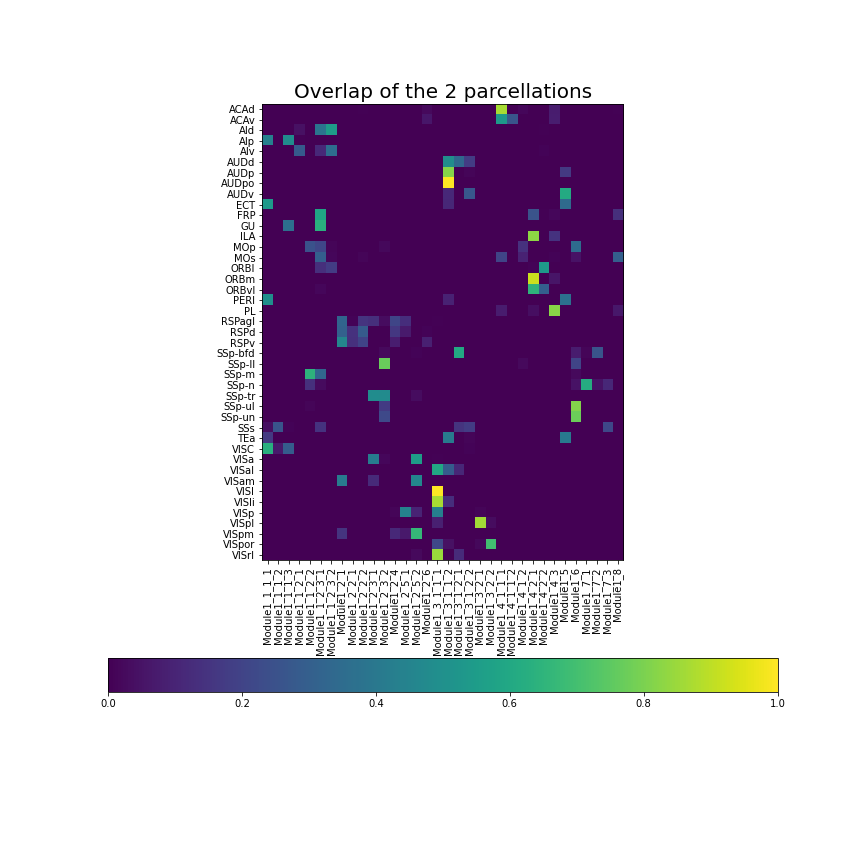

Data behind this chart, as committed beside it:
name; Module1_1_1_1; Module1_1_1_2; Module1_1_1_3; Module1_1_2_1; Module1_1_2_2; Module1_1_2_3_1; Module1_1_2_3_2; Module1_2_1; Module1_2_2_1; Module1_2_2_2; Module1_2_3_1; Module1_2_3_2; Module1_2_4; Module1_2_5_1; Module1_2_5_2; Module1_2_6; Module1_3_1_1_1; Module1_3_1_1_2; Module1_3_1_2_1; Module1_3_1_2_2; Module1_3_2_1; Module1_3_2_2; Module1_4_1_1_1
ACAd; 0.0; 0.0; 0.0; 0.0; 0.0; 0.0; 0.0; 0.0; 0.0; 0.006116; 0.0; 0.0; 0.0; 0.0; 0.0; 0.0263; 0.0; 0.0; 0.0; 0.0; 0.0; 0.0; 0.8703
ACAv; 0.0; 0.0; 0.0; 0.0; 0.0; 0.0; 0.0; 0.0; 0.0; 0.0; 0.0; 0.0; 0.0; 0.0; 0.0; 0.05957; 0.0; 0.0; 0.0; 0.0; 0.0; 0.0; 0.5353
AId; 0.0; 0.0; 0.001076; 0.04303; 0.0; 0.3846; 0.553; 0.0; 0.0; 0.0; 0.0; 0.0; 0.0; 0.0; 0.0; 0.0; 0.0; 0.0; 0.0; 0.0; 0.0; 0.0; 0.0
AIp; 0.4376; 0.0; 0.4852; 0.007389; 0.0; 0.003284; 0.0; 0.0; 0.0; 0.0; 0.0; 0.0; 0.0; 0.0; 0.0; 0.0; 0.0; 0.0; 0.0; 0.0; 0.0; 0.0; 0.0
AIv; 0.0; 0.0; 0.001157; 0.2836; 0.0; 0.1169; 0.3576; 0.0; 0.0; 0.0; 0.0; 0.0; 0.0; 0.0; 0.0; 0.0; 0.0; 0.0; 0.0; 0.0; 0.0; 0.0; 0.0
AUDd; 0.0; 0.0; 0.0; 0.0; 0.0; 0.0; 0.0; 0.0; 0.0; 0.0; 0.0; 0.0; 0.0; 0.0; 0.0; 0.0; 0.0; 0.4901; 0.3328; 0.1772; 0.0; 0.0; 0.0
AUDp; 0.0; 0.0; 0.0; 0.0; 0.0; 0.0; 0.0; 0.0; 0.0; 0.0; 0.0; 0.0; 0.0; 0.0; 0.0; 0.0; 0.0; 0.8192; 0.0; 0.01398; 0.0; 0.0; 0.0
AUDpo; 0.0; 0.0; 0.0; 0.0; 0.0; 0.0; 0.0; 0.0; 0.0; 0.0; 0.0; 0.0; 0.0; 0.0; 0.0; 0.0; 0.0; 1.0; 0.0; 0.0; 0.0; 0.0; 0.0
AUDv; 0.0; 0.0; 0.0; 0.0; 0.0; 0.0; 0.0; 0.0; 0.0; 0.0; 0.0; 0.0; 0.0; 0.0; 0.0; 0.0; 0.0; 0.1163; 0.0; 0.2713; 0.0; 0.0; 0.0
ECT; 0.542; 0.0; 0.0; 0.0; 0.0; 0.0; 0.0; 0.0; 0.0; 0.0; 0.0; 0.0; 0.0; 0.0; 0.0; 0.0; 0.0; 0.1107; 0.0; 0.0; 0.0; 0.0; 0.0
FRP; 0.0; 0.0; 0.0; 0.0; 0.0; 0.5859; 0.0; 0.0; 0.0; 0.0; 0.0; 0.0; 0.0; 0.0; 0.0; 0.0; 0.0; 0.0; 0.0; 0.0; 0.0; 0.0; 0.0
GU; 0.0; 0.0; 0.3672; 0.0; 0.0; 0.6328; 0.0; 0.0; 0.0; 0.0; 0.0; 0.0; 0.0; 0.0; 0.0; 0.0; 0.0; 0.0; 0.0; 0.0; 0.0; 0.0; 0.0
ILA; 0.0; 0.0; 0.0; 0.0; 0.0; 0.0; 0.0; 0.0; 0.0; 0.0; 0.0; 0.0; 0.0; 0.0; 0.0; 0.0; 0.0; 0.0; 0.0; 0.0; 0.0; 0.0; 0.0
MOp; 0.0; 0.0; 0.0; 0.0; 0.2533; 0.2147; 0.01361; 0.0; 0.0; 0.000707; 0.0; 0.02192; 0.0; 0.0; 0.0; 0.0; 0.0; 0.0; 0.0; 0.0; 0.0; 0.0; 0.0
MOs; 0.0; 0.0; 0.0; 0.0; 0.001528; 0.3017; 0.01895; 0.0; 0.0; 0.01467; 0.0; 0.0007641; 0.0; 0.0; 0.0; 0.001222; 0.0; 0.0; 0.0; 0.0; 0.0; 0.0; 0.2052
ORBl; 0.0; 0.0; 0.0; 0.0; 0.0; 0.1361; 0.1775; 0.0; 0.0; 0.0; 0.0; 0.0; 0.0; 0.0; 0.0; 0.0; 0.0; 0.0; 0.0; 0.0; 0.0; 0.0; 0.0
ORBm; 0.0; 0.0; 0.0; 0.0; 0.0; 0.0; 0.0; 0.0; 0.0; 0.0; 0.0; 0.0; 0.0; 0.0; 0.0; 0.0; 0.0; 0.0; 0.0; 0.0; 0.0; 0.0; 0.0
ORBvl; 0.0; 0.0; 0.0; 0.0; 0.0; 0.01568; 0.0; 0.0; 0.0; 0.0; 0.0; 0.0; 0.0; 0.0; 0.0; 0.0; 0.0; 0.0; 0.0; 0.0; 0.0; 0.0; 0.0
PERI; 0.4987; 0.0; 0.0; 0.0; 0.0; 0.0; 0.0; 0.0; 0.0; 0.0; 0.0; 0.0; 0.0; 0.0; 0.0; 0.0; 0.0; 0.09524; 0.0; 0.0; 0.0; 0.0; 0.0
PL; 0.0; 0.0; 0.0; 0.0; 0.0; 0.0; 0.0; 0.0; 0.0; 0.0; 0.0; 0.0; 0.0; 0.0; 0.0; 0.0; 0.0; 0.0; 0.0; 0.0; 0.0; 0.0; 0.07614
RSPagl; 0.0; 0.0; 0.0; 0.0; 0.0; 0.0; 0.0; 0.3229; 0.01047; 0.151; 0.1361; 0.03141; 0.2086; 0.13; 0.0; 0.0; 0.006981; 0.0; 0.0; 0.0; 0.002618; 0.0; 0.0
RSPd; 0.0; 0.0; 0.0; 0.0; 0.0; 0.0; 0.0; 0.3119; 0.1419; 0.2864; 0.0; 0.0; 0.1633; 0.07355; 0.0; 0.01148; 0.001043; 0.0; 0.0; 0.0; 0.003652; 0.0; 0.0
RSPv; 0.0; 0.0; 0.0; 0.0; 0.0; 0.0; 0.0; 0.4601; 0.1383; 0.2017; 0.0; 0.0; 0.08032; 0.0; 0.0; 0.08835; 0.0; 0.0; 0.0; 0.0; 0.0; 0.0; 0.0
SSp-bfd; 0.0; 0.0; 0.0; 0.0; 0.0; 0.0; 0.0; 0.0; 0.0; 0.0; 0.0; 0.02672; 0.0; 0.0; 0.009542; 0.0; 0.003499; 0.0; 0.6053; 0.0; 0.0; 0.0; 0.0
SSp-ll; 0.0; 0.0; 0.0; 0.0; 0.0; 0.0; 0.0; 0.0; 0.0; 0.0; 0.0; 0.7726; 0.0; 0.0; 0.0; 0.0; 0.0; 0.0; 0.0; 0.0; 0.0; 0.0; 0.0
SSp-m; 0.0; 0.0; 0.0; 0.0; 0.6455; 0.3294; 0.0; 0.0; 0.0; 0.0; 0.0; 0.0; 0.0; 0.0; 0.0; 0.0; 0.0; 0.0; 0.0; 0.0; 0.0; 0.0; 0.0
SSp-n; 0.0; 0.0; 0.0; 0.0; 0.1396; 0.02976; 0.0; 0.0; 0.0; 0.0; 0.0; 0.0; 0.0; 0.0; 0.0; 0.0; 0.0; 0.0; 0.0; 0.0; 0.0; 0.0; 0.0
SSp-tr; 0.0; 0.0; 0.0; 0.0; 0.0; 0.0; 0.0; 0.0; 0.0; 0.0; 0.4871; 0.4813; 0.0; 0.0; 0.03161; 0.0; 0.0; 0.0; 0.0; 0.0; 0.0; 0.0; 0.0
SSp-ul; 0.0; 0.0; 0.0; 0.0; 0.01432; 0.0; 0.0; 0.0; 0.0; 0.0; 0.0; 0.1697; 0.0; 0.0; 0.0; 0.0; 0.0; 0.0; 0.0; 0.0; 0.0; 0.0; 0.0
SSp-un; 0.0; 0.0; 0.0; 0.0; 0.001587; 0.0; 0.0; 0.0; 0.0; 0.0; 0.0; 0.2222; 0.0; 0.0; 0.0; 0.0; 0.0; 0.0; 0.0; 0.0; 0.0; 0.0; 0.0
SSs; 0.03809; 0.2595; 0.008465; 0.0; 0.0; 0.1472; 0.0; 0.0; 0.0; 0.0; 0.0; 0.0; 0.0; 0.0; 0.0; 0.0; 0.0; 0.0; 0.1521; 0.176; 0.0; 0.0; 0.0
TEa; 0.1663; 0.0; 0.0; 0.0; 0.0; 0.0; 0.0; 0.0; 0.0; 0.0; 0.0; 0.0; 0.0; 0.0; 0.0; 0.0; 0.001285; 0.4098; 0.0; 0.01477; 0.0; 0.0006423; 0.0
VISC; 0.629; 0.0683; 0.2917; 0.0; 0.0; 0.0; 0.0; 0.0; 0.0; 0.0; 0.0; 0.0; 0.0; 0.0; 0.0; 0.0; 0.0; 0.0; 0.0; 0.01096; 0.0; 0.0; 0.0
VISa; 0.0; 0.0; 0.0; 0.0; 0.0; 0.0; 0.0; 0.0; 0.0; 0.0; 0.4212; 0.01953; 0.0; 0.0; 0.5551; 0.0; 0.004184; 0.0; 0.0; 0.0; 0.0; 0.0; 0.0
VISal; 0.0; 0.0; 0.0; 0.0; 0.0; 0.0; 0.0; 0.0; 0.0; 0.0; 0.0; 0.0; 0.0; 0.0; 0.0; 0.0; 0.5995; 0.2891; 0.1114; 0.0; 0.0; 0.0; 0.0
VISam; 0.0; 0.0; 0.0; 0.0; 0.0; 0.0; 0.0; 0.4165; 0.0; 0.0; 0.1208; 0.0; 0.0; 0.0; 0.4627; 0.0; 0.0; 0.0; 0.0; 0.0; 0.0; 0.0; 0.0
VISl; 0.0; 0.0; 0.0; 0.0; 0.0; 0.0; 0.0; 0.0; 0.0; 0.0; 0.0; 0.0; 0.0; 0.0; 0.0; 0.0; 1.0; 0.0; 0.0; 0.0; 0.0; 0.0; 0.0
VISli; 0.0; 0.0; 0.0; 0.0; 0.0; 0.0; 0.0; 0.0; 0.0; 0.0; 0.0; 0.0; 0.0; 0.0; 0.0; 0.0; 0.8675; 0.1325; 0.0; 0.0; 0.0; 0.0; 0.0
VISp; 0.0; 0.0; 0.0; 0.0; 0.0; 0.0; 0.0; 0.0; 0.0; 0.0; 0.0; 0.0; 0.01268; 0.4459; 0.09949; 0.0; 0.4298; 0.0; 0.0; 0.0; 0.01212; 0.0; 0.0
VISpl; 0.0; 0.0; 0.0; 0.0; 0.0; 0.0; 0.0; 0.0; 0.0; 0.0; 0.0; 0.0; 0.0; 0.002545; 0.0; 0.0; 0.08906; 0.0; 0.0; 0.0; 0.8601; 0.03308; 0.0
VISpm; 0.0; 0.0; 0.0; 0.0; 0.0; 0.0; 0.0; 0.1511; 0.0; 0.0; 0.0; 0.0; 0.1147; 0.06692; 0.6673; 0.0; 0.0; 0.0; 0.0; 0.0; 0.0; 0.0; 0.0
VISpor; 0.0; 0.0; 0.0; 0.0; 0.0; 0.0; 0.0; 0.0; 0.0; 0.0; 0.0; 0.0; 0.0; 0.0; 0.0; 0.0; 0.2139; 0.04437; 0.0; 0.0; 0.0206; 0.6973; 0.0
VISrl; 0.0; 0.0; 0.0; 0.0; 0.0; 0.0; 0.0; 0.0; 0.0; 0.0; 0.0; 0.0; 0.0; 0.0; 0.02376; 0.0; 0.8515; 0.0; 0.1248; 0.0; 0.0; 0.0; 0.0
